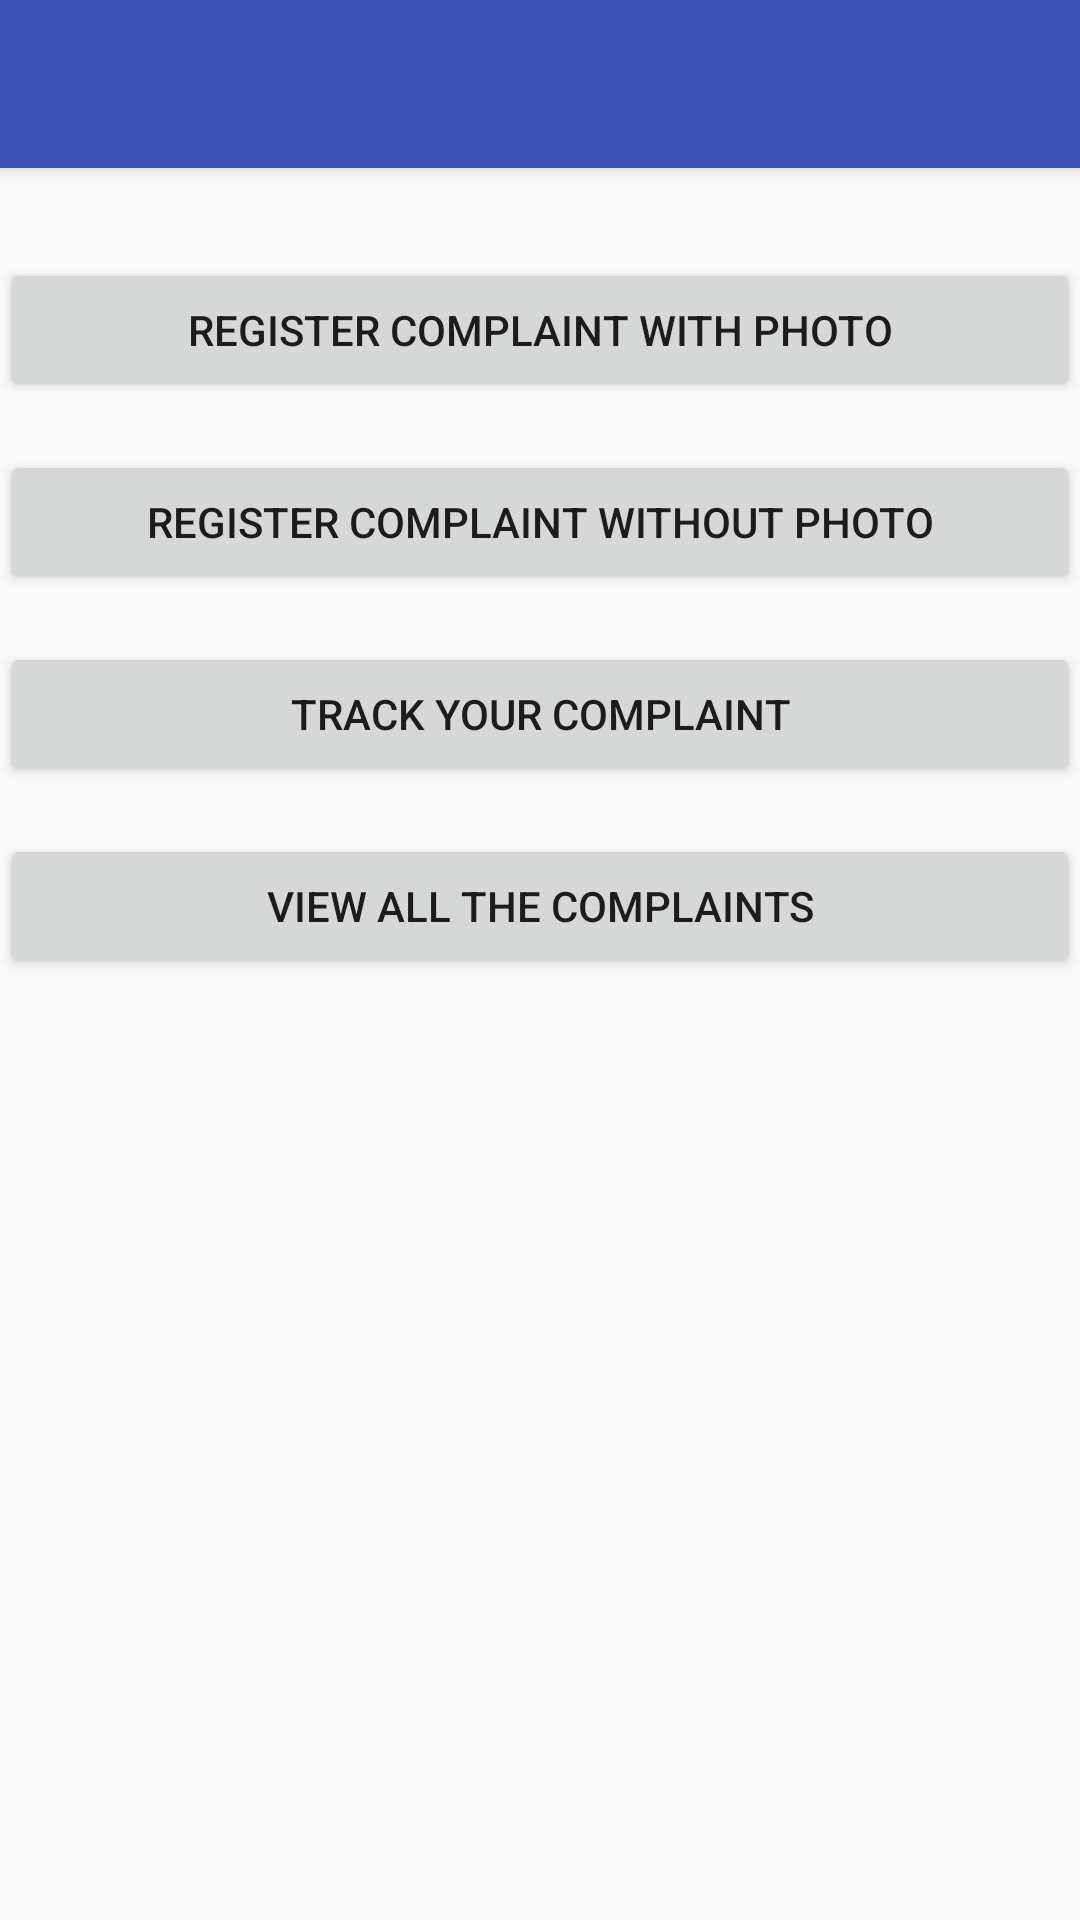

This screen was rendered from an Android layout file. Write that file and the resources it references.
<!-- AndroidManifest.xml: application theme AppTheme -->
<!-- res/layout/activity_main.xml -->
<LinearLayout xmlns:android="http://schemas.android.com/apk/res/android"
    xmlns:tools="http://schemas.android.com/tools"
    android:layout_width="match_parent"
    android:layout_height="match_parent"
    tools:context=".MainActivity"
    android:orientation="vertical">

    <include android:id="@+id/tool_bar"
             layout="@layout/tool_bar"/>


    <Button
        android:layout_width="match_parent"
        android:layout_height="wrap_content"
        android:text="Register complaint with photo"
        android:id="@+id/button"
        android:layout_alignParentTop="true"
        android:layout_centerHorizontal="true"
        android:layout_marginTop="30dp" />

    <Button
        android:layout_width="match_parent"
        android:layout_height="wrap_content"
        android:text="Register complaint without photo"
        android:id="@+id/button1"
        android:layout_marginTop="@dimen/keyLine1" />


    <Button
        android:layout_width="match_parent"
        android:layout_height="wrap_content"
        android:text="Track your complaint"
        android:id="@+id/button2"
        android:layout_marginTop="@dimen/keyLine1" />

    <Button
        android:layout_width="match_parent"
        android:layout_height="wrap_content"
        android:text="View all the complaints"
        android:id="@+id/button3"
        android:layout_marginTop="@dimen/keyLine1"
       />


</LinearLayout>
<!-- res/layout/tool_bar.xml (included above) -->
<?xml version="1.0" encoding="utf-8"?>
<android.support.v7.widget.Toolbar
    xmlns:android="http://schemas.android.com/apk/res/android"
    android:layout_width="match_parent"
    android:layout_height="wrap_content"
    android:background="#3F51B5"
    android:elevation="4dp"
    android:theme="@style/AppTheme.Toolbar"
    android:popupTheme="@style/AppTheme.popup"

    >
</android.support.v7.widget.Toolbar>
<!-- resources referenced by this layout -->
<resources>
  <dimen name="keyLine1">16dp</dimen>
  <style name="AppTheme.Toolbar" parent="ThemeOverlay.AppCompat.Light">
          <item name="android:textColorPrimary">@color/colorToolbarTitle</item>
          <item name="android:textColorSecondary">@color/colorToolbarNavigationIcon</item>
      </style>
  <style name="AppTheme.popup" parent="ThemeOverlay.AppCompat.Light">
          <item name="android:background">@color/colorWhite</item>
      </style>
  <style name="AppTheme" parent="AppTheme.Base" />
  <color name="colorToolbarTitle">#FFFFFF</color>
  <color name="colorToolbarNavigationIcon">#ffffff</color>
  <color name="colorWhite">#ffffff</color>
  <style name="AppTheme.Base" parent="Theme.AppCompat.Light.DarkActionBar">
          <item name="colorPrimary">@color/colorPrimary</item>
          <item name="colorPrimaryDark">@color/colorPrimaryDark</item>
          <item name="colorAccent">@color/colorAccent</item>
  
      </style>
  <color name="colorPrimary">#3f51b5</color>
  <color name="colorPrimaryDark">#3f57bc</color>
  <color name="colorAccent">#546e7a</color>
</resources>
